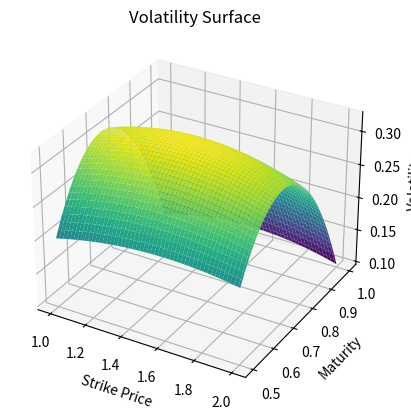

Write Python code to recreate this figure.
from typing import Dict, Optional
import matplotlib.pyplot as plt
from scipy.interpolate import RectBivariateSpline
import numpy as np


class Volatility:
    def __init__(
        self,
        volatility: Optional[float] = None,
        volatility_surface: Optional[Dict] = None,
        interpol_type: str = "quintic"
    ) -> None:
        self.__volatility = volatility
        self.__volatility_surface = volatility_surface
        self.__interpol_type = interpol_type
        
        if volatility_surface is not None:
            if interpol_type not in ["linear", "cubic", "quintic"]:
                raise ValueError("Invalid interpolation type")
            
            stpr = sorted(set([k[0] for k in volatility_surface.keys()]))
            mat = sorted(set([k[1] for k in volatility_surface.keys()] ))
            
            if len(stpr) < 2 or len(mat) < 2:
                raise Exception("Not enough data points to interpolate on the volatility surface.")
                
            Stpr, Mat = np.meshgrid(stpr, mat)
            
            VS = np.array([[volatility_surface[(K,T)] for K, T in zip(row_K,row_T)] for row_K, row_T in zip(Stpr, Mat)])
            self.__interpol = RectBivariateSpline(stpr, mat, VS.T, kx=2, ky=2)
            

    def get_volatility(
        self, strike_price: Optional[float] = None, maturity: Optional[float] = None
    ) -> float:
        if self.__volatility is not None:
            return self.__volatility
        elif self.__interpol is not None:
            if strike_price is None or maturity is None:
                raise ValueError("Both strike_price and maturity must be provided for interpolation.")
        
            try:
                volatility = self.__interpol(strike_price, maturity)
                return float(volatility)
            except ValueError:
                raise ValueError("Interpolation failed for the provided strike_price and maturity.")
        else:
            raise NotImplementedError("Volatility surface interpolation has not been initialized.")
    
    def print_surface(
        self,
        n_points: Optional[int] = None,
        colour: Optional[str] = None
    ) -> None:
        if self.__interpol is not None:
            stpr, mat = self.__interpol.get_knots()
            
            if n_points is None:
                n_points = 100
                
            strike_prices = np.linspace(min(stpr), max(stpr), n_points)
            maturities = np.linspace(min(mat), max(mat), n_points)
            K, T = np.meshgrid(strike_prices, maturities)
            
            S = self.__interpol(strike_prices, maturities)
            
            if colour is None :
                colour = "viridis"
                
            fig = plt.figure()
            ax = fig.add_subplot(111, projection='3d')
            ax.plot_surface(K, T, S, cmap=colour)
            ax.set_xlabel('Strike Price')
            ax.set_ylabel('Maturity')
            ax.set_zlabel('Volatility')
            ax.set_title('Volatility Surface')
            plt.show()
        else:
            raise ValueError("Interpolation function must be provided.")
   

if __name__ == '__main__':
    volatility_surface_example = {(1.0, 0.5): 0.2, (1.5, 0.5): 0.3, (2.0, 0.5): 0.1,
                               (1.0, 0.75): 0.22, (1.5, 0.75): 0.32, (2.0, 0.75): 0.12,
                               (1.0, 1.0): 0.21, (1.5, 1.0): 0.29, (2.0, 1.0): 0.1}

    volatility_object = Volatility(volatility_surface=volatility_surface_example)

    volatility_object.print_surface()

    print(volatility_object.get_volatility(1.3, 0.75))




